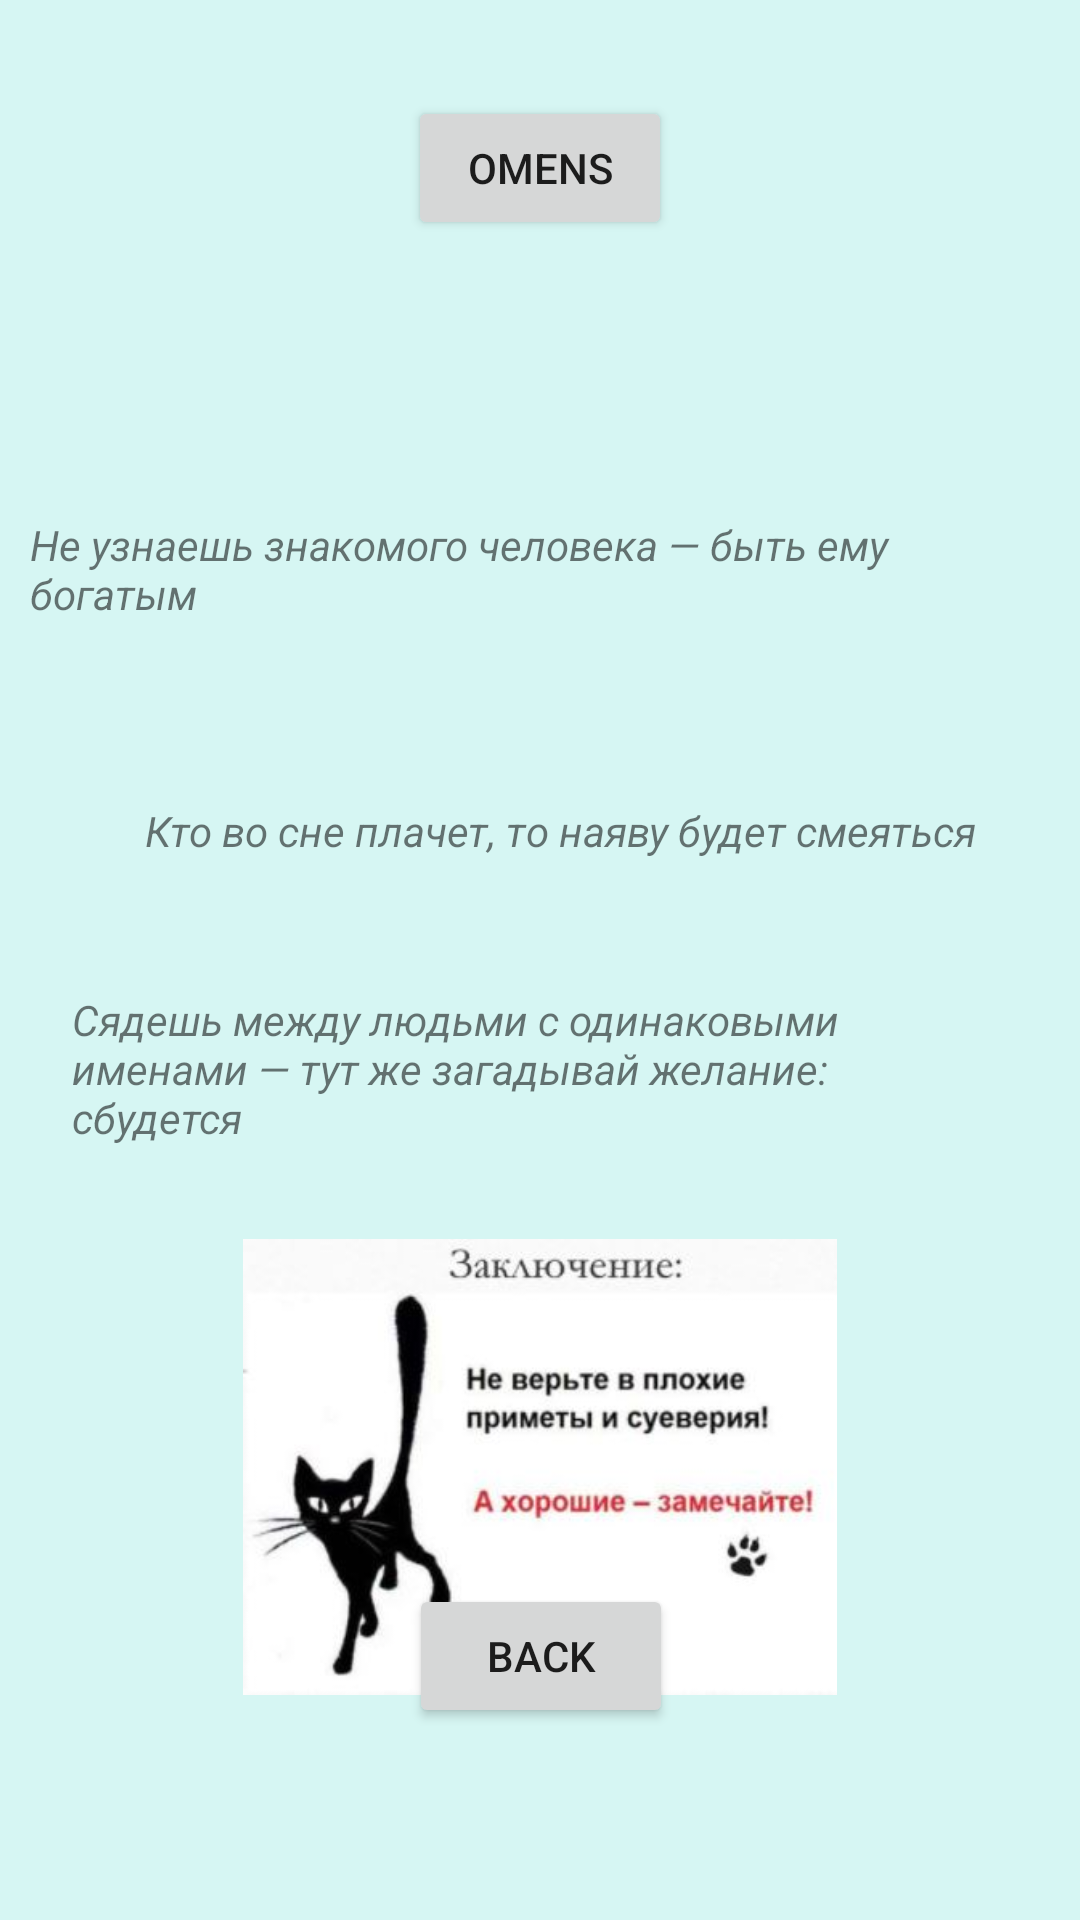

Layout XML and referenced resources for this Android screen:
<!-- AndroidManifest.xml: application theme Theme.HomeTask_31 -->
<!-- res/layout/activity_omens.xml -->
<?xml version="1.0" encoding="utf-8"?>
<androidx.constraintlayout.widget.ConstraintLayout xmlns:android="http://schemas.android.com/apk/res/android"
    xmlns:app="http://schemas.android.com/apk/res-auto"
    xmlns:tools="http://schemas.android.com/tools"
    android:layout_width="match_parent"
    android:layout_height="match_parent"
    android:background="#D6F6F3"
    android:backgroundTint="#D6F6F3">

    <TextView
        android:id="@+id/tvOmens1"
        android:layout_width="300dp"
        android:layout_height="wrap_content"
        android:layout_marginTop="92dp"
        android:layout_marginEnd="24dp"
        android:text="Не узнаешь знакомого человека — быть ему богатым"
        android:textStyle="italic"
        app:layout_constraintEnd_toEndOf="parent"
        app:layout_constraintHorizontal_bias="0.275"
        app:layout_constraintStart_toStartOf="parent"
        app:layout_constraintTop_toBottomOf="@+id/btOmensStart" />

    <TextView
        android:id="@+id/tvOmens2"
        android:layout_width="wrap_content"
        android:layout_height="wrap_content"
        android:layout_marginTop="60dp"
        android:layout_marginEnd="16dp"
        android:text="Кто во сне плачет, то наяву будет смеяться"
        android:textStyle="italic"
        app:layout_constraintEnd_toEndOf="parent"
        app:layout_constraintHorizontal_bias="0.72"
        app:layout_constraintStart_toStartOf="parent"
        app:layout_constraintTop_toBottomOf="@+id/tvOmens1" />

    <TextView
        android:id="@+id/tvOmens3"
        android:layout_width="273dp"
        android:layout_height="wrap_content"
        android:layout_marginStart="24dp"
        android:layout_marginTop="44dp"
        android:text="Сядешь между людьми с одинаковыми именами — тут же загадывай желание: сбудется"
        android:textStyle="italic"
        app:layout_constraintEnd_toEndOf="parent"
        app:layout_constraintHorizontal_bias="0.0"
        app:layout_constraintStart_toStartOf="parent"
        app:layout_constraintTop_toBottomOf="@+id/tvOmens2" />

    <Button
        android:id="@+id/btOmensStart"
        android:layout_width="wrap_content"
        android:layout_height="wrap_content"
        android:layout_marginTop="32dp"
        android:gravity="center"
        android:text="Omens"
        app:layout_constraintEnd_toEndOf="parent"
        app:layout_constraintStart_toStartOf="parent"
        app:layout_constraintTop_toTopOf="parent" />

    <Button
        android:id="@+id/btOmensBack"
        android:layout_width="wrap_content"
        android:layout_height="wrap_content"
        android:layout_marginBottom="64dp"
        android:gravity="center"
        android:text="Back"
        app:layout_constraintBottom_toBottomOf="parent"
        app:layout_constraintEnd_toEndOf="parent"
        app:layout_constraintHorizontal_bias="0.501"
        app:layout_constraintStart_toStartOf="parent" />

    <ImageView
        android:id="@+id/ivOmens"
        android:layout_width="216dp"
        android:layout_height="152dp"
        android:layout_marginTop="31dp"
        app:layout_constraintEnd_toEndOf="parent"
        app:layout_constraintStart_toStartOf="parent"
        app:layout_constraintTop_toBottomOf="@+id/tvOmens3"
        app:srcCompat="@drawable/omens" />

</androidx.constraintlayout.widget.ConstraintLayout>
<!-- resources referenced by this layout -->
<resources>
  <!-- drawable omens: jpg bitmap (drawable, 19257 bytes) -->
  <style name="Theme.HomeTask_31" parent="Theme.MaterialComponents.DayNight.DarkActionBar">
          
          <item name="colorPrimary">@color/purple_500</item>
          <item name="colorPrimaryVariant">@color/purple_700</item>
          <item name="colorOnPrimary">@color/white</item>
          
          <item name="colorSecondary">@color/teal_200</item>
          <item name="colorSecondaryVariant">@color/teal_700</item>
          <item name="colorOnSecondary">@color/black</item>
          
          <item name="android:statusBarColor" tools:targetApi="l">?attr/colorPrimaryVariant</item>
          
  
      </style>
  <!-- not gathered from this repository: default colours our renderer supplied (Android Studio template values) -->
  <color name="purple_500">#FF6200EE</color>
  <color name="purple_700">#FF3700B3</color>
  <color name="teal_200">#FF03DAC5</color>
  <color name="teal_700">#FF018786</color>
  <color name="black">#FF000000</color>
  <color name="white">#FFFFFFFF</color>
</resources>
